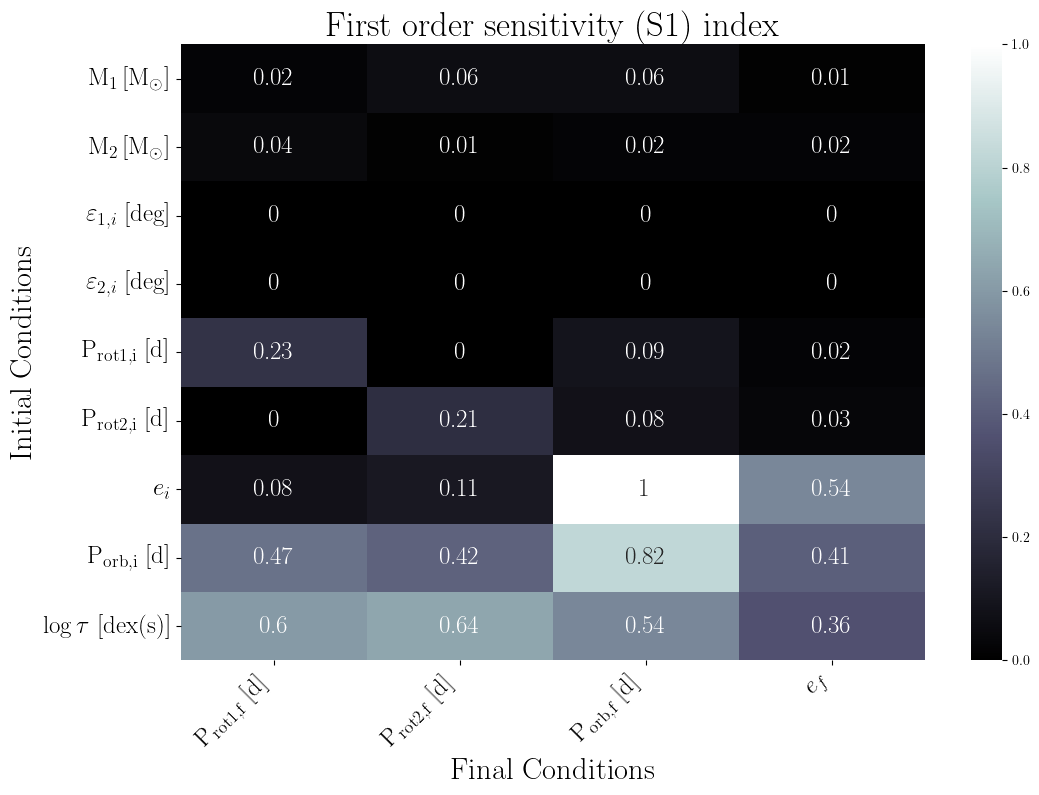

The file beside this chart, header and first rows:
, final.primary.RotPer, final.secondary.RotPer, final.secondary.OrbPeriod, final.secondary.Eccentricity
primary.dMass, 0.02, 0.06, 0.06, 0.01
secondary.dMass, 0.04, 0.01, 0.02, 0.02
primary.dObliquity, 0.0, 0.0, 0.0, 0.0
secondary.dObliquity, 0.0, 0.0, 0.0, 0.0
primary.dRotPeriod, 0.23, 0.0, 0.09, 0.02
secondary.dRotPeriod, 0.0, 0.21, 0.08, 0.03
secondary.dEcc, 0.08, 0.11, 1.0, 0.54
secondary.dOrbPeriod, 0.47, 0.42, 0.82, 0.41
primary.dTidalTau, 0.6, 0.64, 0.54, 0.36
